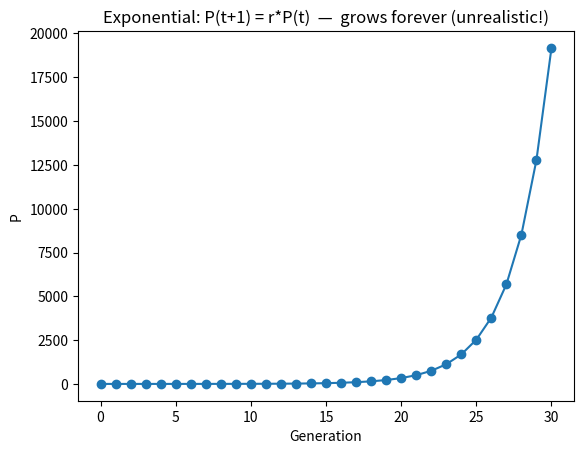
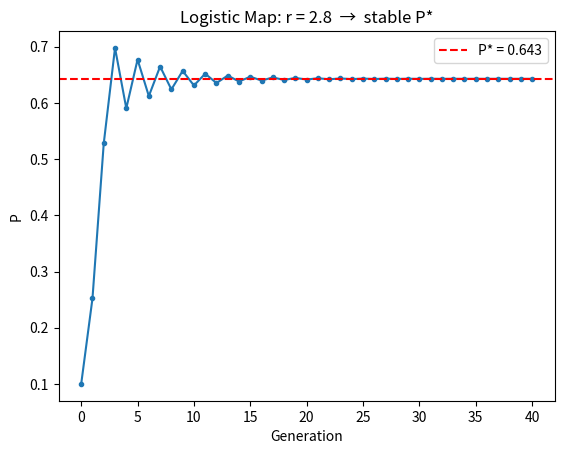
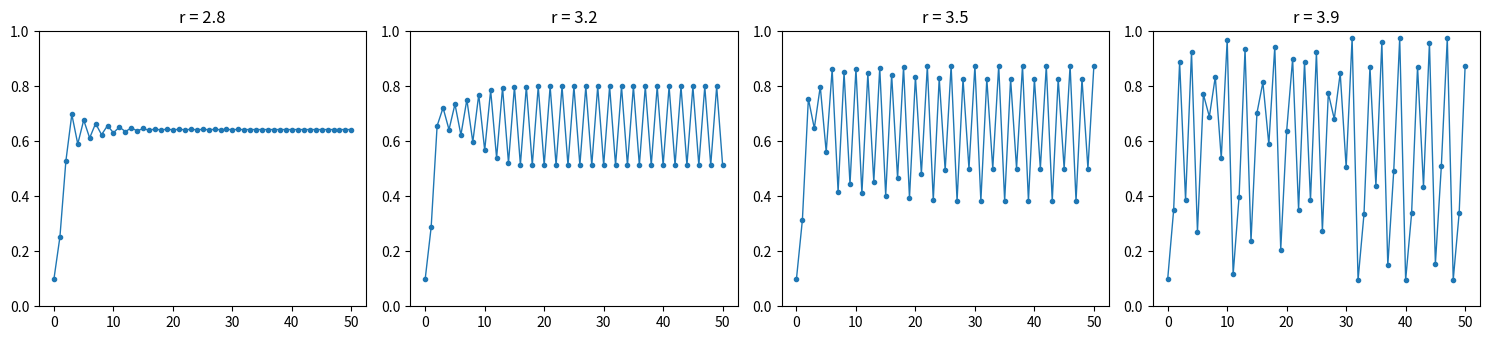
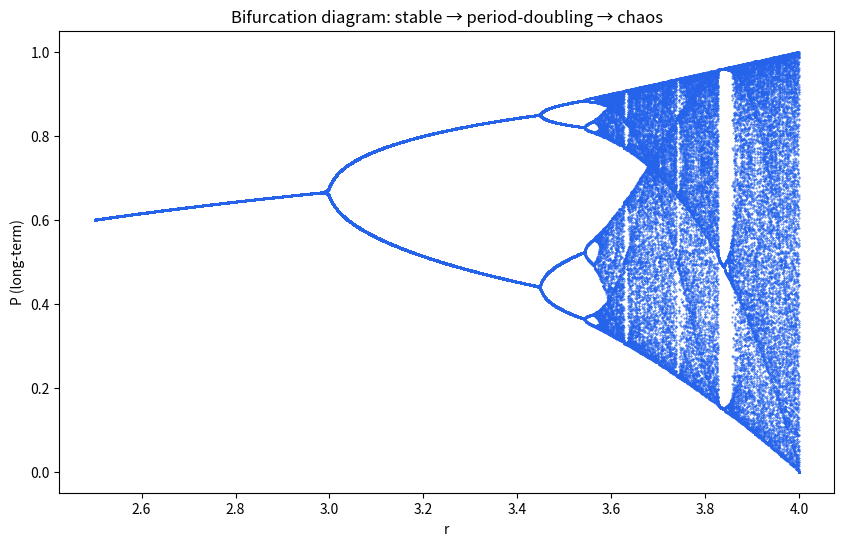
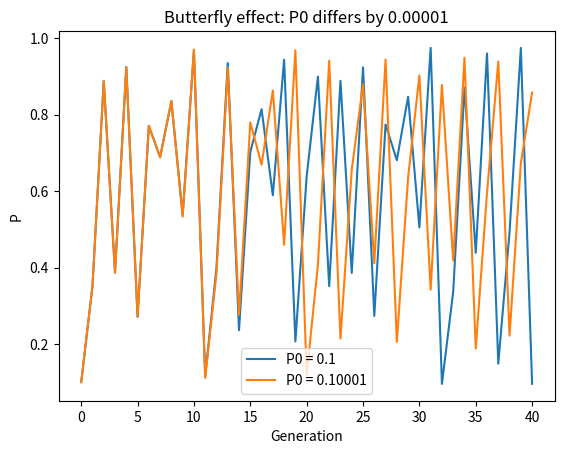
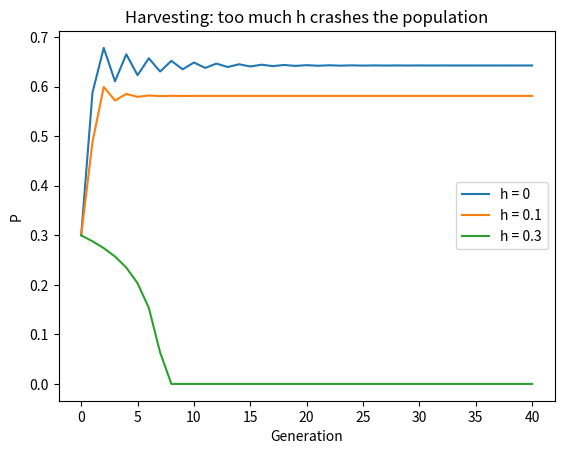

These charts were generated, in order, by the following Python code:
import matplotlib.pyplot as plt

r = 1.5
P = [0.1]
for t in range(30):
    P.append(r * P[t])

plt.plot(P, 'o-')
plt.title('Exponential: P(t+1) = r*P(t)  —  grows forever (unrealistic!)')
plt.xlabel('Generation'); plt.ylabel('P'); plt.show()

r = 2.8
P = [0.1]
for t in range(40):
    P.append(r * P[t] * (1 - P[t]))

plt.plot(P, '.-')
plt.axhline(1 - 1/r, color='red', ls='--', label=f'P* = {1-1/r:.3f}')
plt.legend()
plt.title('Logistic Map: r = 2.8  →  stable P*')
plt.xlabel('Generation'); plt.ylabel('P'); plt.show()

fig, axes = plt.subplots(1, 4, figsize=(15, 3.5))
for ax, r in zip(axes, [2.8, 3.2, 3.5, 3.9]):
    P = [0.1]
    for t in range(50):
        P.append(r * P[t] * (1 - P[t]))
    ax.plot(P, '.-', lw=1)
    ax.set_title(f'r = {r}'); ax.set_ylim(0, 1)
plt.tight_layout(); plt.show()

rs, Ps = [], []
for r in [i/1000 for i in range(2500, 4001)]:
    p = 0.5
    for _ in range(300): p = r*p*(1-p)
    for _ in range(100):
        p = r*p*(1-p); rs.append(r); Ps.append(p)

plt.figure(figsize=(10, 6))
plt.scatter(rs, Ps, s=0.15, c='#2563eb')
plt.xlabel('r'); plt.ylabel('P (long-term)')
plt.title('Bifurcation diagram: stable → period-doubling → chaos'); plt.show()

r = 3.9
for P0 in [0.1, 0.10001]:
    P = [P0]
    for t in range(40):
        P.append(r * P[t] * (1 - P[t]))
    plt.plot(P, label=f'P0 = {P0}')

plt.legend()
plt.title('Butterfly effect: P0 differs by 0.00001')
plt.xlabel('Generation'); plt.ylabel('P'); plt.show()

r = 2.8
for h in [0, 0.1, 0.3]:
    P = [0.3]
    for t in range(40):
        P.append(max(0, r * P[t] * (1 - P[t]) - h))
    plt.plot(P, label=f'h = {h}')

plt.legend()
plt.title('Harvesting: too much h crashes the population')
plt.xlabel('Generation'); plt.ylabel('P'); plt.show()
